Run: headless pygame with SDL's dummy video driver; simulated clock (each Clock.tick advances the game by its frame time, no real sleeping); random seed 0; keys injected as events and as key.get_pressed() state; no mouse input.
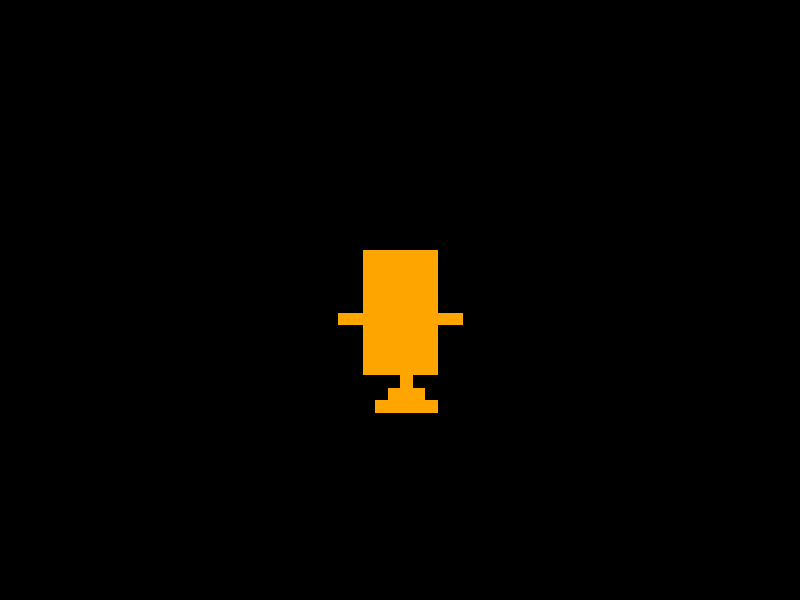
Frame 1 of 4 · flips 1–60 · no input
Frame 2 of 4 · flips 61–180 · tapped SPACE, RETURN · held RIGHT (→), D · screen unchanged from frame 1, image omitted
Frame 3 of 4 · flips 181–300 · held DOWN (↓), S · screen unchanged from frame 2, image omitted
Frame 4 of 4 · flips 301–420 · held LEFT (←), A, UP (↑), W · screen unchanged from frame 3, image omitted

The pygame program that drew these frames:

import pygame
import sys

def main():
    pygame.init()

    screen_width = 800
    screen_height = 600
    # Internal low resolution for pixel effect
    internal_width = 64
    internal_height = 48
    
    screen = pygame.display.set_mode((screen_width, screen_height))
    display_surface = pygame.Surface((internal_width, internal_height))
    pygame.display.set_caption("fish simulation")

    clock = pygame.time.Clock()
    running = True

    while running:
        for event in pygame.event.get():
            if event.type == pygame.QUIT:
                running = False

        display_surface.fill((0, 0, 0))

        # Draw a simple pixel fish (top-down view)                                                                      
        fish_color = (255, 165, 0) # Orange                                                                             
        # Body                                                                                                          
        pygame.draw.rect(display_surface, fish_color, (29, 20, 6, 10))                                               
        # Side Fins                                                                                                     
        pygame.draw.line(display_surface, fish_color, (28, 25), (27, 25)) # Left fin                                    
        pygame.draw.line(display_surface, fish_color, (35, 25), (36, 25)) # Right fin                                   
        # Tail                                                                                                          
        pygame.draw.polygon(display_surface, fish_color, [(32, 30), (30, 32), (34, 32)])   

        # Scale the low-res surface to the screen size
        scaled_surface = pygame.transform.scale(display_surface, (screen_width, screen_height))
        screen.blit(scaled_surface, (0, 0))
        
        pygame.display.flip()
        clock.tick(60)

    pygame.quit()
    sys.exit()

if __name__ == "__main__":
    main()
